2-way image classification set "Segmented" from GitHub (agb2k/Multi-View-Oil-Palm-Seed-Classification-Correspondence); label vocabulary: bad seed, good seed.

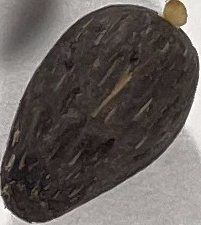
Label: bad seed

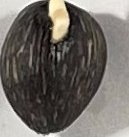
Label: good seed

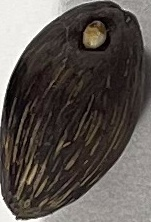
Label: bad seed

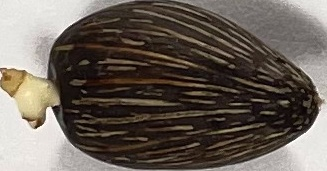
Label: good seed

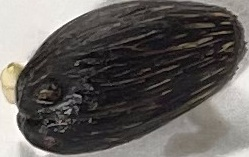
Label: good seed

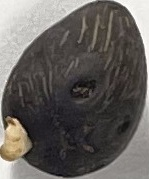
Label: bad seed
